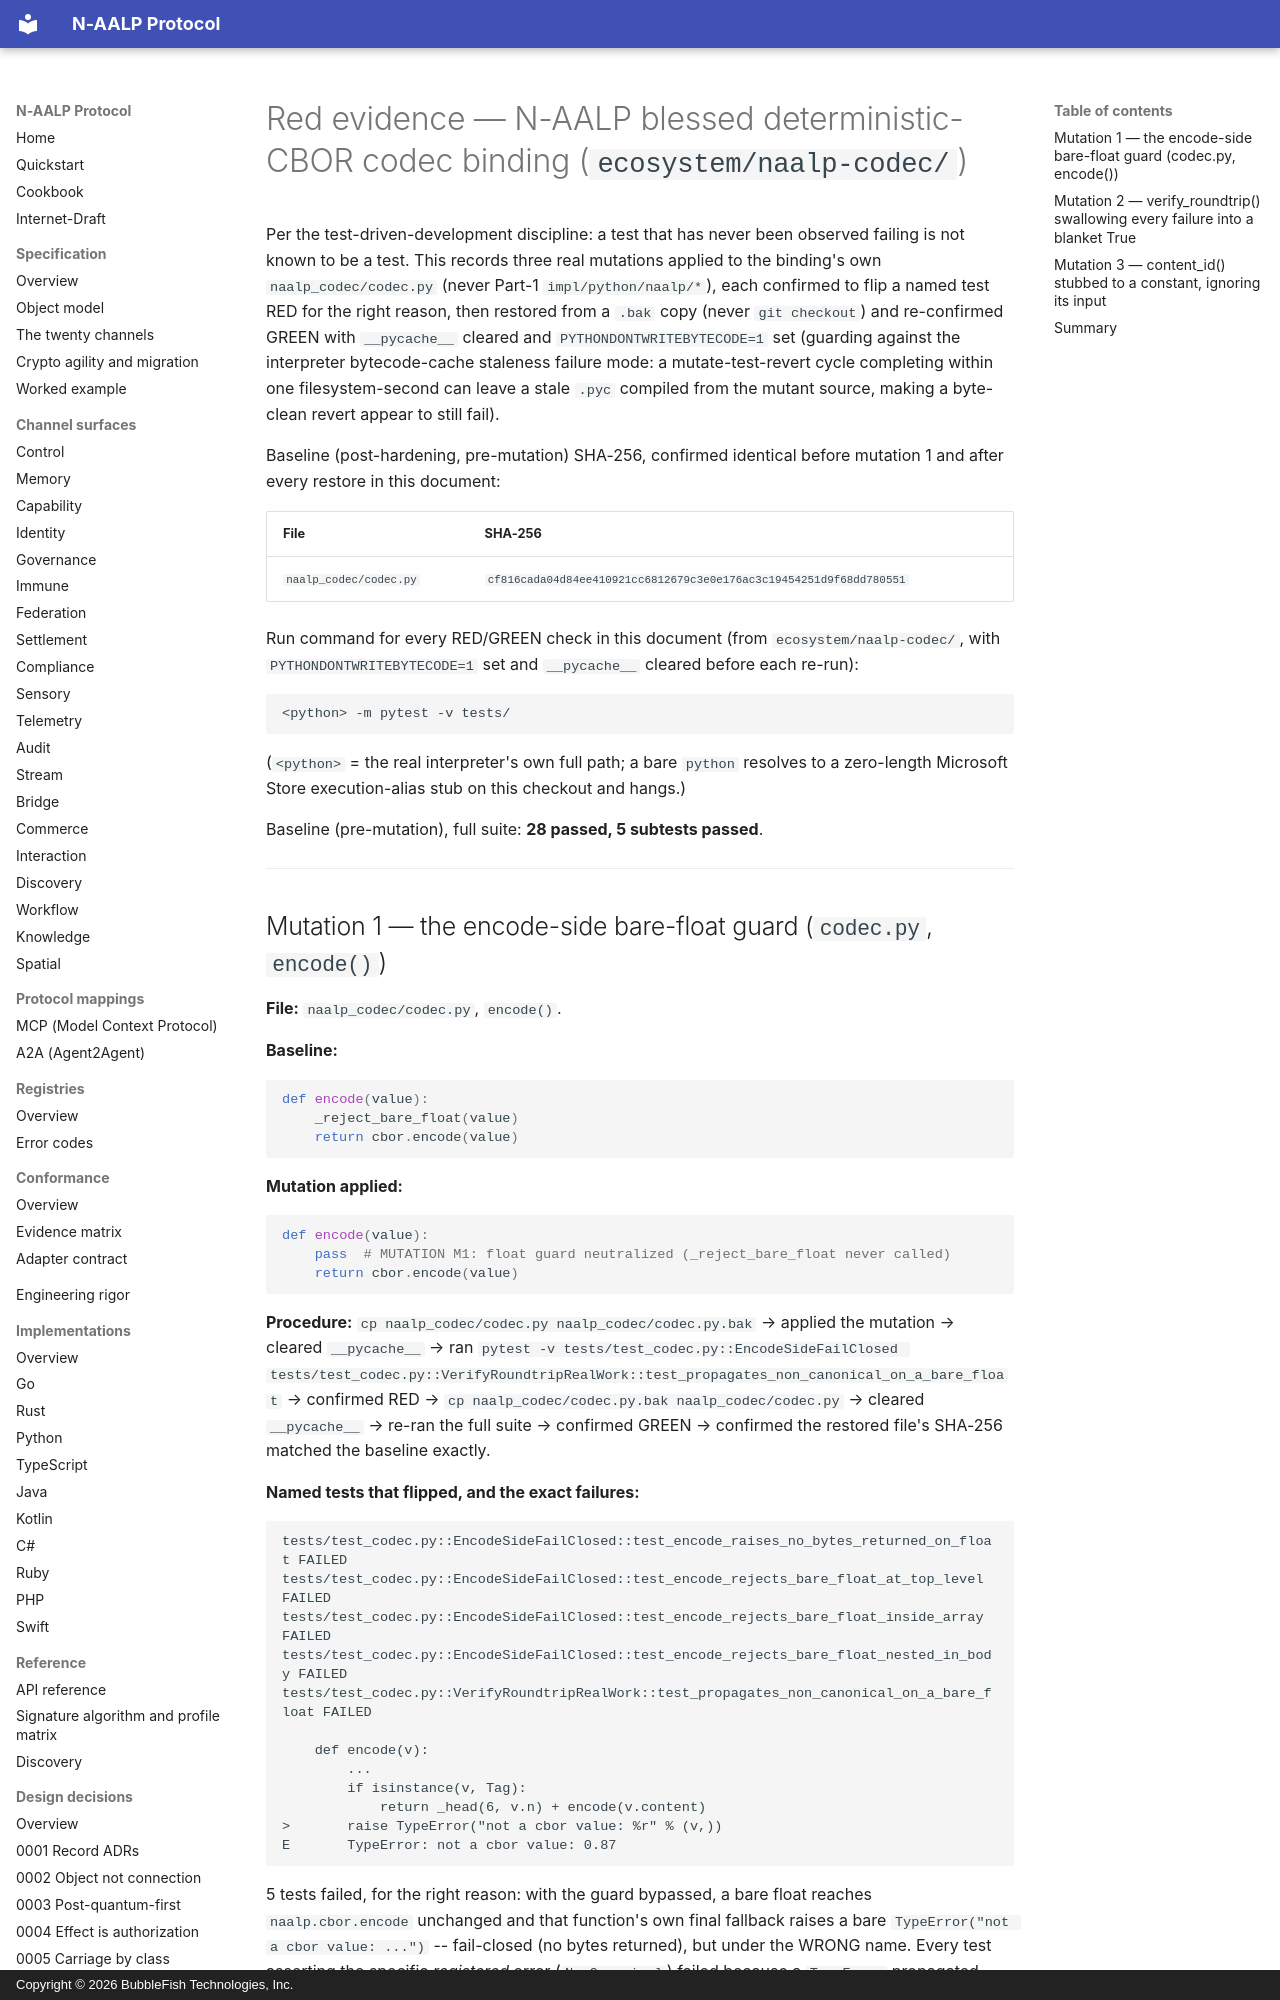

repository: bubblefish-tech/naalp_protocol · page: engineering-rigor/naalp-codec/index.html · generator: mkdocs · copyright: Copyright © 2026 BubbleFish Technologies, Inc.

<!-- Copyright (c) 2026 BubbleFish Technologies, Inc. Apache-2.0. -->

# Red evidence — N-AALP blessed deterministic-CBOR codec binding (`ecosystem/naalp-codec/`)

Per the test-driven-development discipline: a test that has never been observed failing is
not known to be a test. This records three real mutations applied to the binding's own
`naalp_codec/codec.py` (never Part-1 `impl/python/naalp/*`), each confirmed to flip a
named test RED for the right reason, then restored from a `.bak` copy (never
`git checkout`) and re-confirmed GREEN with `__pycache__` cleared and
`PYTHONDONTWRITEBYTECODE=1` set (guarding against the interpreter bytecode-cache
staleness failure mode: a mutate-test-revert cycle completing within one filesystem-second
can leave a stale `.pyc` compiled from the mutant source, making a byte-clean revert
appear to still fail).

Baseline (post-hardening, pre-mutation) SHA-256, confirmed identical before mutation 1 and
after every restore in this document:

| File | SHA-256 |
|---|---|
| `naalp_codec/codec.py` | `cf816cada04d84ee410921cc6812679c3e0e176ac3c19454251d9f68dd780551` |

Run command for every RED/GREEN check in this document (from `ecosystem/naalp-codec/`,
with `PYTHONDONTWRITEBYTECODE=1` set and `__pycache__` cleared before each re-run):

    <python> -m pytest -v tests/

(`<python>` = the real interpreter's own full path; a bare `python` resolves to a
zero-length Microsoft Store execution-alias stub on this checkout and hangs.)

Baseline (pre-mutation), full suite: **28 passed, 5 subtests passed**.

---
